Run: headless pygame with SDL's dummy video driver; simulated clock (each Clock.tick advances the game by its frame time, no real sleeping); random seed 0; keys injected as events and as key.get_pressed() state; no mouse input.
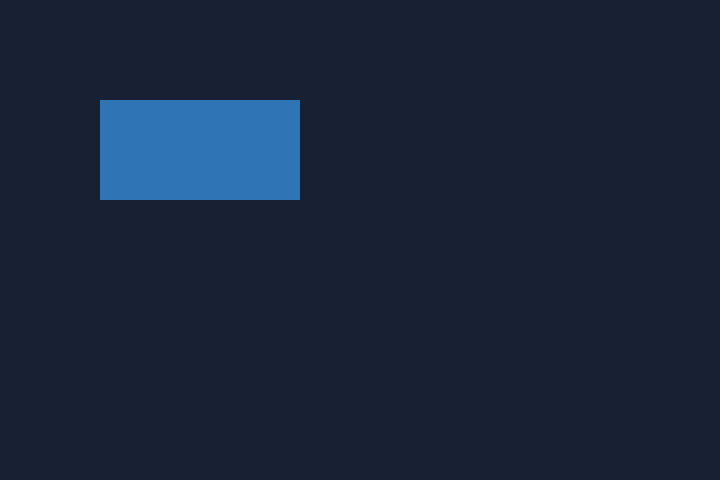
Frame 1 of 4 · flips 1–60 · no input
Frame 2 of 4 · flips 61–180 · tapped SPACE, RETURN · held RIGHT (→), D · screen unchanged from frame 1, image omitted
Frame 3 of 4 · flips 181–300 · held DOWN (↓), S · screen unchanged from frame 2, image omitted
Frame 4 of 4 · flips 301–420 · held LEFT (←), A, UP (↑), W · screen unchanged from frame 3, image omitted

The pygame program that drew these frames:

"""Mengukur pengaruh batas laju bingkai terhadap beban prosesor.

Program ini menjalankan siklus yang sama dengan ch04_game_loop.py, tetapi
tanpa jendela dan untuk jangka waktu yang tetap. Setiap batas laju diuji
bergantian, lalu hasilnya dibandingkan.

Yang diukur:
    frames         banyaknya bingkai yang berhasil diselesaikan
    rate           rata-rata bingkai per detik
    cpu seconds    waktu yang benar-benar dipakai prosesor
    cpu usage      perbandingan waktu prosesor terhadap waktu berjalan

Pemakaian prosesor dihitung dari waktu prosesor dibagi waktu berjalan.
Nilai mendekati 100 persen berarti satu inti prosesor dipakai penuh.

Pemakaian:
    python ch04_ukur_laju.py
    python ch04_ukur_laju.py --caps 30,60,120,0 --duration 2
"""

from __future__ import annotations

import argparse
import sys
import time

BACKGROUND_COLOR = (24, 32, 52)
BOX_COLOR = (46, 117, 182)


def parse_arguments() -> argparse.Namespace:
    """Membaca pilihan pada baris perintah."""
    parser = argparse.ArgumentParser(
        description="Mengukur pengaruh batas laju bingkai")
    parser.add_argument("--caps", default="30,60,120,0",
                        help="daftar batas laju yang diuji; 0 berarti tanpa batas")
    parser.add_argument("--duration", type=float, default=2.0,
                        help="lama setiap pengujian, dalam detik")
    parser.add_argument("--size", default="720x480",
                        help="ukuran permukaan gambar, misalnya 720x480")
    return parser.parse_args()


def run_cycle(pygame, size: tuple[int, int], cap: int,
              duration: float) -> dict[str, float]:
    """Menjalankan satu konfigurasi dan mengembalikan hasil pengukurannya."""
    screen = pygame.display.set_mode(size)
    clock = pygame.time.Clock()

    frames = 0
    cpu_start = time.process_time()
    wall_start = time.perf_counter()

    running = True
    while running:
        # Siklus yang disederhanakan: masukan, pembaruan, penayangan.
        for _ in pygame.event.get():
            pass

        frames += 1
        screen.fill(BACKGROUND_COLOR)
        pygame.draw.rect(screen, BOX_COLOR, (100, 100, 200, 100))
        pygame.display.flip()

        clock.tick(cap)

        if time.perf_counter() - wall_start >= duration:
            running = False

    cpu_seconds = time.process_time() - cpu_start
    wall_seconds = time.perf_counter() - wall_start

    return {
        "cap": cap,
        "frames": frames,
        "rate": frames / wall_seconds,
        "cpu_seconds": cpu_seconds,
        "cpu_usage": cpu_seconds / wall_seconds * 100.0,
    }


def main() -> int:
    args = parse_arguments()

    import pygame

    pygame.init()

    try:
        width, height = (int(part) for part in args.size.lower().split("x"))
    except ValueError:
        print(f"Ukuran '{args.size}' tidak dikenali; pakai bentuk 720x480.")
        return 1

    try:
        caps = [int(part) for part in args.caps.split(",")]
    except ValueError:
        print(f"Daftar batas '{args.caps}' tidak dikenali; pakai bentuk 30,60,120,0.")
        return 1

    print("=" * 66)
    print(" PENGUKURAN PENGARUH BATAS LAJU BINGKAI")
    print(f" Lama setiap pengujian: {args.duration:.1f} detik")
    print(f" Pengandar video      : {pygame.display.get_driver()}")
    print("=" * 66)
    print()
    print(f"{'Batas':>7} {'Bingkai':>9} {'Laju':>11} "
          f"{'Waktu prosesor':>16} {'Pemakaian':>11}")
    print("-" * 66)

    for cap in caps:
        result = run_cycle(pygame, (width, height), cap, args.duration)
        label = "tanpa" if cap == 0 else str(cap)
        print(f"{label:>7} {result['frames']:>9.0f} "
              f"{result['rate']:>8.1f} FPS "
              f"{result['cpu_seconds']:>14.2f} s "
              f"{result['cpu_usage']:>9.1f} %")

    print("-" * 66)
    print()
    print("Catatan: pengukuran dilakukan tanpa jendela, sehingga angkanya")
    print("berbeda dari pengukuran pada jendela sungguhan. Yang dibandingkan")
    print("adalah hubungan antara batas laju dan pemakaian prosesor.")

    pygame.quit()
    return 0


if __name__ == "__main__":
    sys.exit(main())
